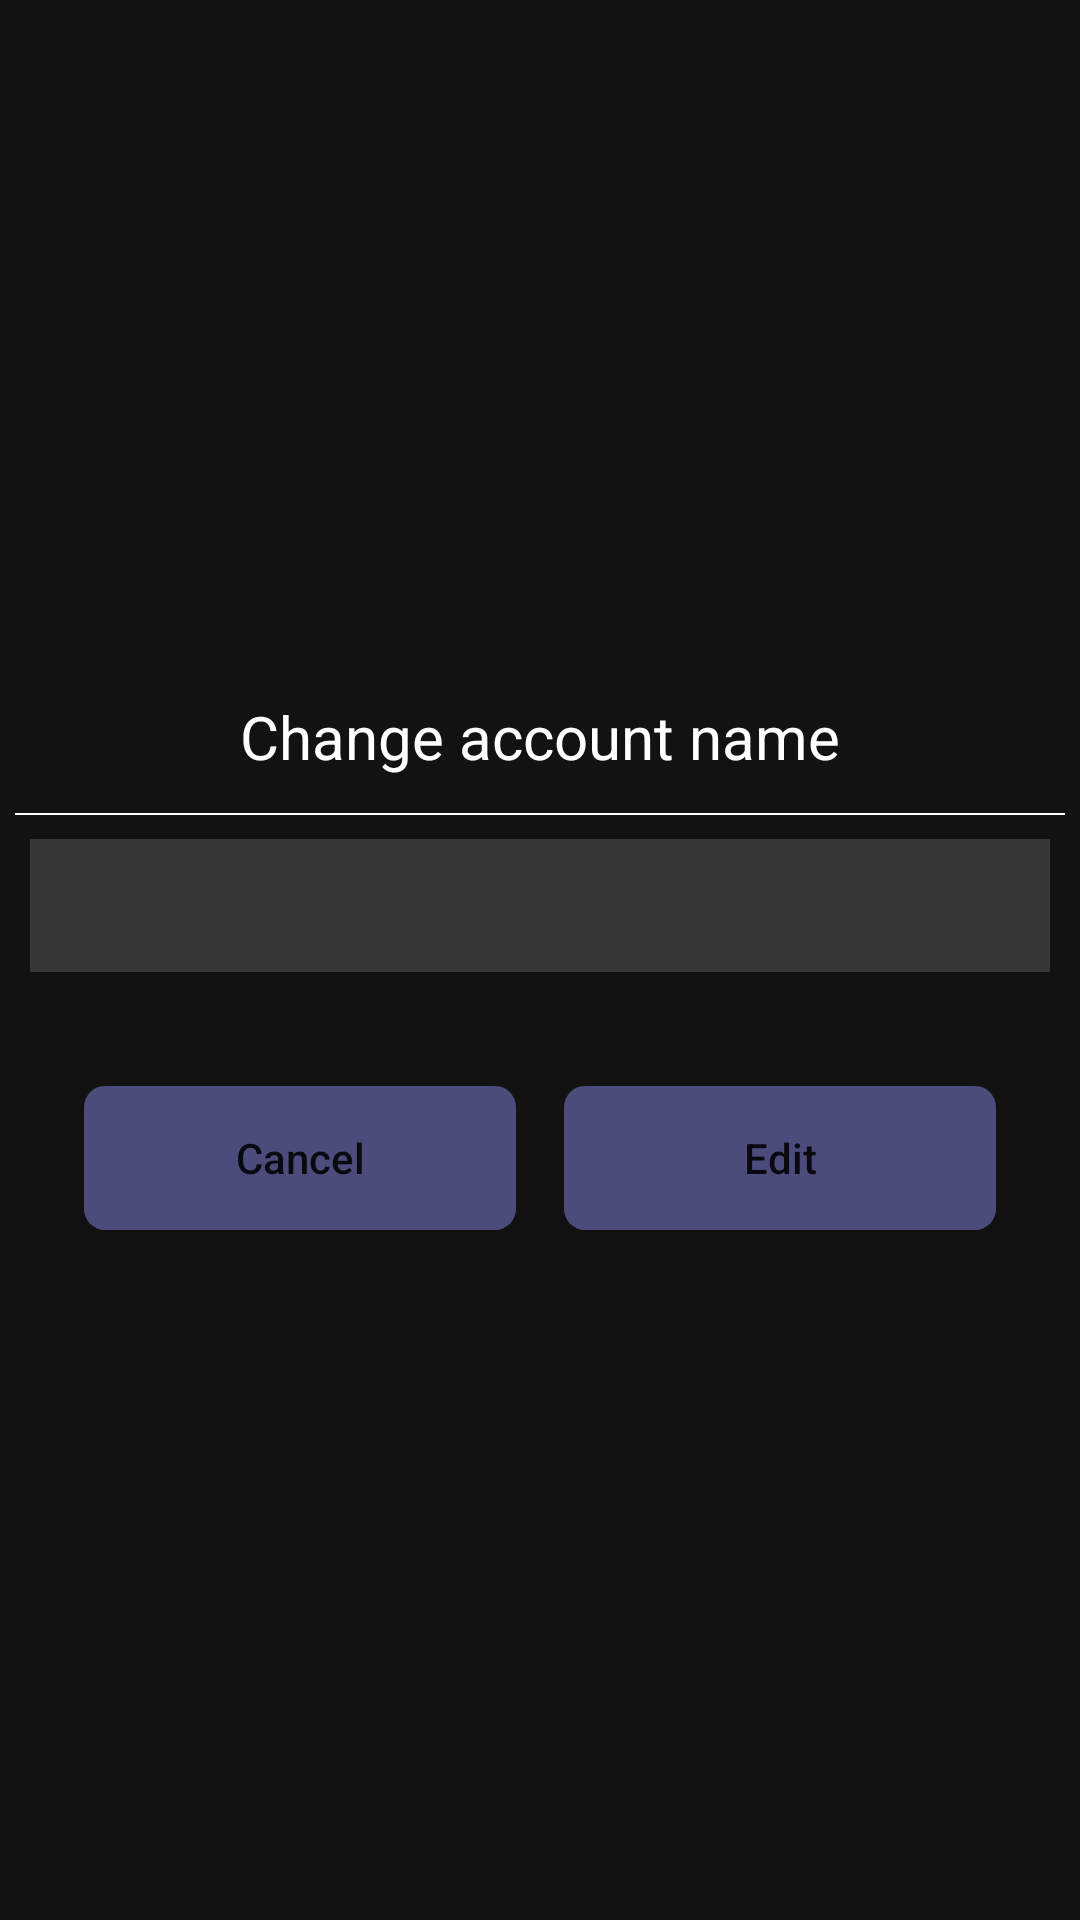

Here is an Android app screen rendered from its layout file. Give the layout XML and the strings, colors and styles it references.
<!-- AndroidManifest.xml: application theme Theme.ITI_Project -->
<!-- res/layout/custom_dialog_change_name.xml -->
<?xml version="1.0" encoding="utf-8"?>
<LinearLayout xmlns:android="http://schemas.android.com/apk/res/android"
    android:layout_width="match_parent"
    android:layout_height="wrap_content"
    xmlns:app="http://schemas.android.com/apk/res-auto"
    android:background="@color/background"
    android:layout_gravity="center"
    android:gravity="center"
    android:layout_margin="20dp"
    android:orientation="vertical">

    <TextView
        android:id="@+id/tv_custom_change_account_name"
        android:layout_width="match_parent"
        android:layout_height="wrap_content"
        android:layout_gravity="center"
        android:layout_marginTop="20dp"
        android:layout_marginBottom="2dp"
        android:layout_marginEnd="20dp"
        android:layout_marginStart="20dp"
        android:gravity="center"
        android:padding="10dp"
        android:text="@string/change_account_name"
        android:textColor="@color/white"
        android:textSize="20sp" />

    <View
        android:id="@+id/line"
        android:layout_width="350dp"
        android:layout_height="0.5dp"
        android:background="@color/white" />

    <EditText
        android:id="@+id/et_custom_change_account_name"
        android:layout_width="match_parent"
        android:layout_height="wrap_content"
        android:layout_marginStart="10dp"
        android:layout_marginTop="8dp"
        android:layout_marginEnd="10dp"
        android:layout_marginBottom="10dp"
        android:background="@color/gray"
        android:ems="10"
        android:inputType="textPersonName"
        android:padding="10dp"
        android:textColor="@color/white" />

    <LinearLayout
        android:layout_width="match_parent"
        android:layout_height="wrap_content"
        android:layout_margin="20dp"
        android:orientation="horizontal"
        android:weightSum="2">

        <Button
            android:id="@+id/btn_custom_cancel_change_name"
            android:layout_width="wrap_content"
            android:layout_height="wrap_content"
            android:layout_margin="8dp"
            android:layout_weight="1"
            android:background="@drawable/btn_effect"
            app:backgroundTint="@null"
            android:textAllCaps="false"
            android:text="@string/cancel" />

        <Button
            android:id="@+id/btn_custom_edit_change_name"
            android:layout_width="wrap_content"
            android:layout_height="wrap_content"
            android:background="@drawable/btn_effect"
            app:backgroundTint="@null"
            android:layout_margin="8dp"
            android:layout_weight="1"
            android:textAllCaps="false"
            android:text="@string/edit" />
    </LinearLayout>

</LinearLayout>
<!-- resources referenced by this layout -->
<resources>
  <color name="background">#121212</color>
  <color name="gray"> #363636</color>
  <color name="white">#FFFFFFFF</color>
  
      // Maryam
  <!-- drawable btn_effect (drawable) -->
  <?xml version="1.0" encoding="utf-8"?>
  <selector xmlns:android="http://schemas.android.com/apk/res/android">
  
  <item  android:state_pressed="true" android:drawable="@color/purple">
  </item>
  <item android:state_pressed="false" android:drawable="@drawable/btn_border"/>
  
  
  </selector>
  <string name="cancel">Cancel</string>
  <string name="change_account_name">Change account name</string>
  <string name="edit">Edit</string>
  <style name="Theme.ITI_Project" parent="Theme.MaterialComponents.DayNight.NoActionBar">
          
          <item name="colorPrimary">@color/purple_500</item>
          <item name="colorPrimaryVariant">@color/purple_700</item>
          <item name="colorOnPrimary">@color/white</item>
          
          <item name="colorSecondary">@color/teal_200</item>
          <item name="colorSecondaryVariant">@color/teal_700</item>
          <item name="colorOnSecondary">@color/black</item>
          
          <item name="android:statusBarColor">?attr/colorPrimaryVariant</item>
          
      </style>
  <color name="purple">#8687E7</color>
  <!-- drawable btn_border (drawable) -->
  <?xml version="1.0" encoding="utf-8"?>
  <shape xmlns:android="http://schemas.android.com/apk/res/android">
  <corners android:radius="7dp"/>
      <solid android:color="@color/purple_btn"/>
  </shape>
  <color name="purple_500">#734BBA</color>
  <color name="purple_700">#FF000000</color>
  <color name="teal_200">#808687E7</color>
  <color name="teal_700">#808687E7</color>
  <color name="black">#FF000000</color>
  <color name="purple_btn">#808687E7</color>
</resources>
